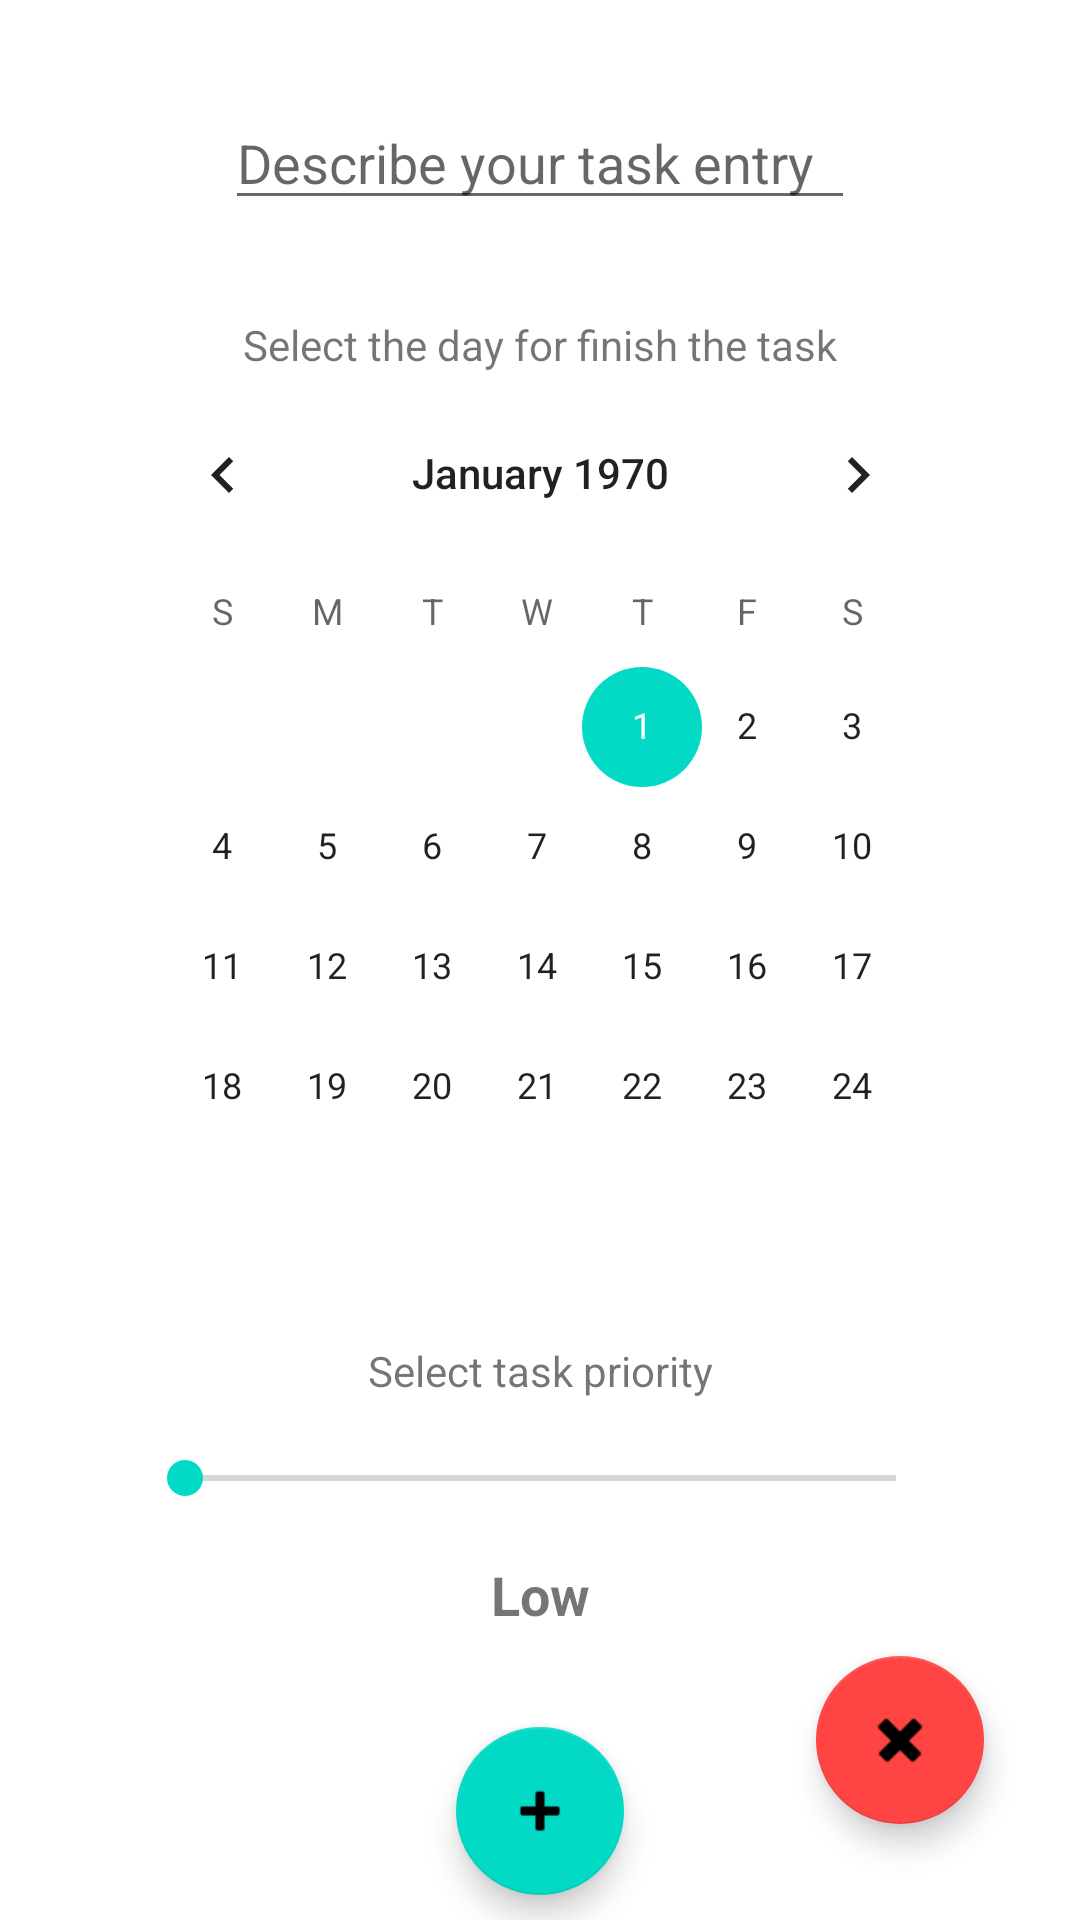

Produce the Android XML layout that renders to this screen, including the resource entries it uses.
<!-- AndroidManifest.xml: application theme Theme.ToDoList -->
<!-- res/layout/activity_create_task.xml -->
<?xml version="1.0" encoding="utf-8"?>
<androidx.constraintlayout.widget.ConstraintLayout xmlns:android="http://schemas.android.com/apk/res/android"
    xmlns:app="http://schemas.android.com/apk/res-auto"
    xmlns:tools="http://schemas.android.com/tools"
    android:layout_width="match_parent"
    android:layout_height="match_parent"
    tools:context=".CreateTaskActivity">

    <SeekBar
        android:id="@+id/sb_select_priority"
        android:layout_width="269dp"
        android:layout_height="21dp"
        android:layout_marginTop="16dp"
        app:layout_constraintEnd_toEndOf="parent"
        app:layout_constraintStart_toStartOf="parent"
        app:layout_constraintTop_toBottomOf="@+id/tv_info_select_priority" />

    <TextView
        android:id="@+id/tv_show_task_priority"
        android:layout_width="wrap_content"
        android:layout_height="wrap_content"
        android:layout_marginTop="16dp"
        android:text="@string/priority_low"
        android:textSize="18sp"
        android:textStyle="bold"
        app:layout_constraintEnd_toEndOf="parent"
        app:layout_constraintStart_toStartOf="parent"
        app:layout_constraintTop_toBottomOf="@+id/sb_select_priority" />

    <TextView
        android:id="@+id/tv_info_select_priority"
        android:layout_width="wrap_content"
        android:layout_height="wrap_content"
        android:layout_marginTop="62dp"
        android:text="@string/tv_info_select_priority_txt"
        app:layout_constraintEnd_toEndOf="parent"
        app:layout_constraintStart_toStartOf="parent"
        app:layout_constraintTop_toBottomOf="@+id/cv_select_task_time" />

    <com.google.android.material.floatingactionbutton.FloatingActionButton
        android:id="@+id/btn_accept_create_task"
        android:layout_width="wrap_content"
        android:layout_height="wrap_content"
        android:layout_marginTop="32dp"
        android:contentDescription="@string/app_name"
        app:layout_constraintEnd_toEndOf="parent"
        app:layout_constraintStart_toStartOf="parent"
        app:layout_constraintTop_toBottomOf="@+id/tv_show_task_priority"
        app:srcCompat="@android:drawable/ic_input_add" />

    <com.google.android.material.floatingactionbutton.FloatingActionButton
        android:id="@+id/btn_cancel_create_task"
        android:layout_width="wrap_content"
        android:layout_height="wrap_content"
        android:layout_marginEnd="32dp"
        android:layout_marginRight="32dp"
        android:layout_marginBottom="32dp"
        android:contentDescription="@string/app_name"
        app:backgroundTint="@android:color/holo_red_light"
        app:layout_constraintBottom_toBottomOf="parent"
        app:layout_constraintEnd_toEndOf="parent"
        app:srcCompat="@android:drawable/ic_delete" />

    <EditText
        android:id="@+id/et_task_entry"
        android:layout_width="wrap_content"
        android:layout_height="wrap_content"
        android:layout_marginTop="32dp"
        android:ems="10"
        android:hint="@string/et_task_entry_txt"
        android:inputType="textPersonName"
        app:layout_constraintEnd_toEndOf="parent"
        app:layout_constraintStart_toStartOf="parent"
        app:layout_constraintTop_toTopOf="parent" />

    <CalendarView
        android:id="@+id/cv_select_task_time"
        android:layout_width="287dp"
        android:layout_height="261dp"
        app:layout_constraintEnd_toEndOf="parent"
        app:layout_constraintStart_toStartOf="parent"
        app:layout_constraintTop_toBottomOf="@+id/tv_select_max_date" />

    <TextView
        android:id="@+id/tv_select_max_date"
        android:layout_width="wrap_content"
        android:layout_height="wrap_content"
        android:layout_marginTop="32dp"
        android:text="@string/tv_select_max_date_txt"
        app:layout_constraintEnd_toEndOf="parent"
        app:layout_constraintStart_toStartOf="parent"
        app:layout_constraintTop_toBottomOf="@+id/et_task_entry" />

</androidx.constraintlayout.widget.ConstraintLayout>
<!-- resources referenced by this layout -->
<resources>
  <string name="app_name">ToDoList</string>
  <string name="et_task_entry_txt">Describe your task entry</string>
  <string name="priority_low">Low</string>
  <string name="tv_info_select_priority_txt">Select task priority</string>
  <string name="tv_select_max_date_txt">Select the day for finish the task</string>
  <style name="Theme.ToDoList" parent="Theme.MaterialComponents.DayNight.NoActionBar">
          
          <item name="colorPrimary">@color/purple_500</item>
          <item name="colorPrimaryVariant">@color/purple_700</item>
          <item name="colorOnPrimary">@color/white</item>
          
          <item name="colorSecondary">@color/teal_200</item>
          <item name="colorSecondaryVariant">@color/teal_700</item>
          <item name="colorOnSecondary">@color/black</item>
          
          <item name="android:statusBarColor" tools:targetApi="l">?attr/colorPrimaryVariant</item>
          
      </style>
  <!-- not gathered from this repository: default colours our renderer supplied (Android Studio template values) -->
  <color name="purple_500">#FF6200EE</color>
  <color name="purple_700">#FF3700B3</color>
  <color name="teal_200">#FF03DAC5</color>
  <color name="teal_700">#FF018786</color>
  <color name="black">#FF000000</color>
  <color name="white">#FFFFFFFF</color>
</resources>
